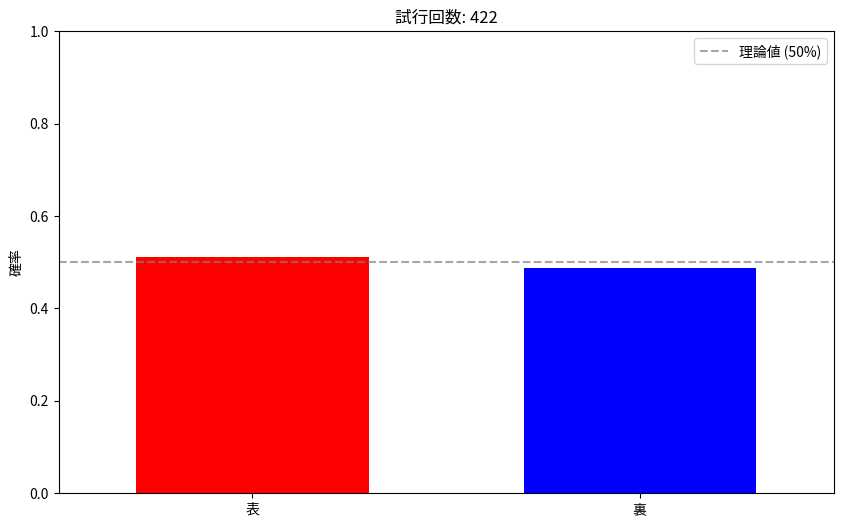

The script that saved this image: (Note: this script raises an exception after producing the figure.)
"""
コイン投げの確率収束アニメーション
試行回数が増えるにつれて表・裏の確率が50%に収束する様子を表示
"""

import numpy as np
import matplotlib.pyplot as plt
import matplotlib.animation as animation

# 日本語フォント設定（環境に応じて変更）
plt.rcParams['font.family'] = ['Hiragino Sans', 'Yu Gothic', 'Meiryo', 'sans-serif']

# 乱数シード固定（再現性のため）
np.random.seed(42)

# パラメータ
max_flips = 10000  # 最大試行回数
frames = 2000      # アニメーションのフレーム数

# コイン投げの結果を事前に生成（0: 裏, 1: 表）
flips = np.random.randint(0, 2, max_flips)

# 各フレームでの試行回数を計算（対数的に増加させてスムーズに）
flip_counts = np.unique(np.logspace(0, np.log10(max_flips), frames).astype(int))
flip_counts = np.clip(flip_counts, 1, max_flips)

# グラフの設定
fig, ax = plt.subplots(figsize=(10, 6))
ax.set_xlim(-0.5, 1.5)
ax.set_ylim(0, 1)
ax.set_xticks([0, 1])
ax.set_xticklabels(['表', '裏'])
ax.set_ylabel('確率')
ax.axhline(y=0.5, color='gray', linestyle='--', alpha=0.7, label='理論値 (50%)')

# バーの初期化
bars = ax.bar([0, 1], [0, 0], color=['red', 'blue'], width=0.6)
title = ax.set_title('試行回数: 0')
ax.legend(loc='upper right')


def update(frame):
    """アニメーションの各フレームを更新"""
    n = flip_counts[frame]

    # 現在までの結果を集計
    heads = np.sum(flips[:n])  # 表の回数
    tails = n - heads          # 裏の回数

    # 確率を計算
    p_heads = heads / n
    p_tails = tails / n

    # バーの高さを更新
    bars[0].set_height(p_heads)
    bars[1].set_height(p_tails)

    # タイトルを更新
    title.set_text(f'試行回数: {n}')

    return bars, title


# アニメーション作成
ani = animation.FuncAnimation(
    fig, update, frames=len(flip_counts),
    interval=50, blit=False, repeat=False
)

# 保存または表示
if __name__ == '__main__':
    # mp4として保存する場合
    ani.save('coin_probability.mp4', writer='ffmpeg', fps=30, dpi=150)

    # 画面に表示
    plt.tight_layout()
    plt.show()
